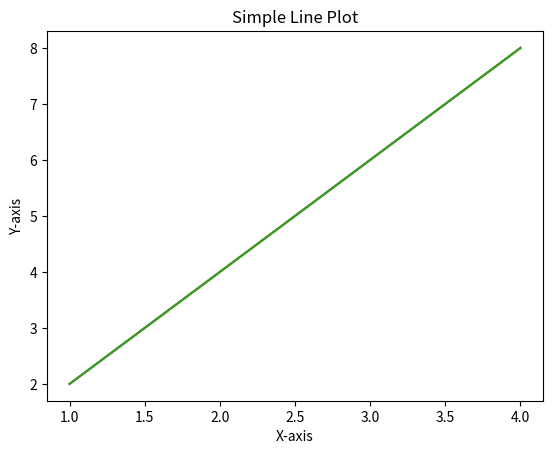
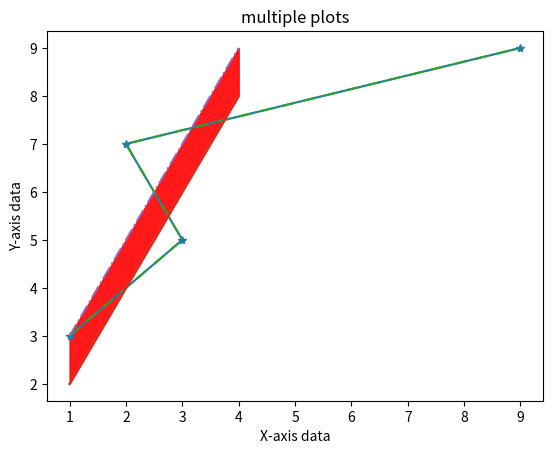

These charts were generated, in order, by the following Python code:
import matplotlib.pyplot as plt
import numpy as np

# 1. Simple Line Plot
x = np.array([1, 2, 3, 4]) 
y = x*2 
x1 = [1, 3, 2, 9]
y1 = [3, 5, 7, 9]

plt.plot(x, y) 
plt.show() 

# 2. Adding the x,y labels and title
plt.plot(x, y)
plt.xlabel("X-axis")  
plt.ylabel("Y-axis")  
plt.title("Simple Line Plot")  
plt.show()

# 3. Multiple charts in one figure
plt.plot(x, y)
plt.xlabel("X-axis")  
plt.ylabel("Y-axis")  
plt.title("Simple Line Plot")  
plt.show()
  
# figure() function helps in creating a new figure that can hold a new chart in it.
plt.figure()
plt.plot(x1, y1, '-*')
  
# Show another chart with '-' dotted line
plt.show()

# 4. Multiple plots on same axis
plt.plot(x, y)
plt.plot(x1, y1, '-.')
plt.xlabel("X-axis data")
plt.ylabel("Y-axis data")
plt.title('multiple plots')
plt.show()

# 5. Fill area between two plots
plt.plot(x, y)
plt.plot(x, y1, '-.')
plt.xlabel("X-axis data")
plt.ylabel("Y-axis data")
plt.title('multiple plots')
plt.fill_between(x, y, y1, color='red', alpha=0.9)
plt.show()